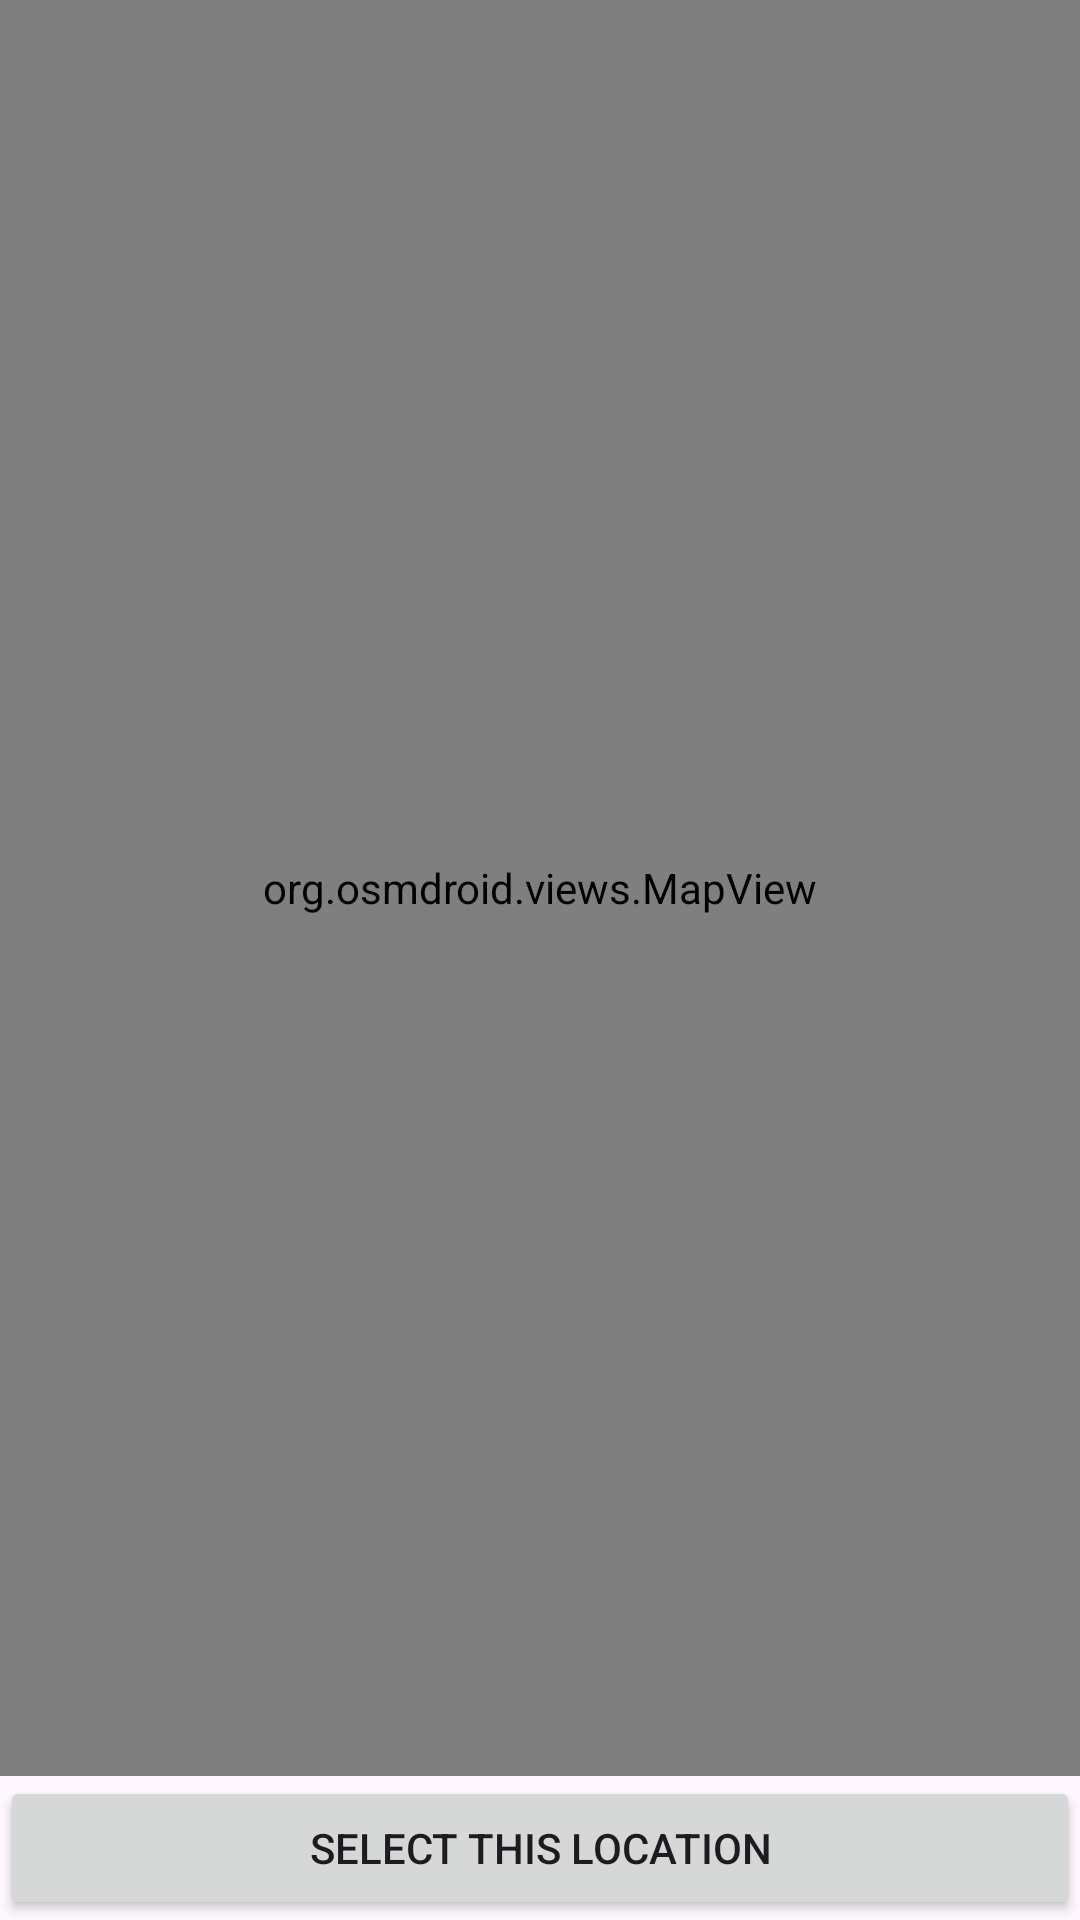

This screen was rendered from an Android layout file. Write that file and the resources it references.
<!-- AndroidManifest.xml: application theme Theme.OptiWeather -->
<!-- res/layout/activity_place_picker.xml -->
<?xml version="1.0" encoding="utf-8"?>
<LinearLayout xmlns:android="http://schemas.android.com/apk/res/android"
  android:layout_width="match_parent"
  android:layout_height="match_parent"
  android:orientation="vertical">

  <org.osmdroid.views.MapView
    android:id="@+id/mapView"
    android:layout_width="match_parent"
    android:layout_height="0dp"
    android:layout_weight="1" />

  <Button
    android:id="@+id/confirm_button"
    android:layout_width="match_parent"
    android:layout_height="wrap_content"
    android:text="Select this location" />

</LinearLayout>
<!-- resources referenced by this layout -->
<resources>
  <style name="Theme.OptiWeather" parent="Base.Theme.OptiWeather" />
  <style name="Base.Theme.OptiWeather" parent="Theme.Material3.DayNight.NoActionBar">
      
      
    </style>
</resources>
